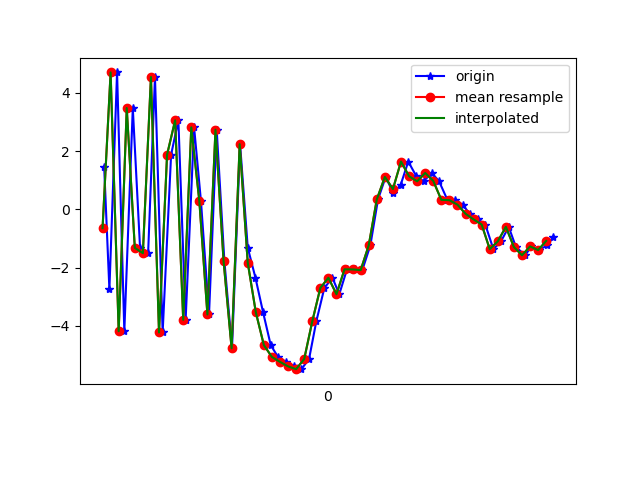

The table this chart was drawn from, first rows:
1617748233184, 443869825763681, 1.4577439, 0.94928074, 8.279557
1617748233197, 443869844994451, -2.747, -0.1584, -7.216
1617748233216, 443869864225221, 4.699, 1.013, 5.068
1617748233234, 443869883455991, -4.18, -0.6096, -0.4602
1617748233255, 443869902686761, 3.476, 0.7868, -3.831
1617748233273, 443869921917531, -1.32, 0.1054, 7.431
1617748233293, 443869941148301, -1.501, -0.0342, -7.852
1617748233310, 443869960379071, 4.542, 1.134, 5.569
1617748233329, 443869979609841, -4.222, -0.4583, 1.82
1617748233350, 443869998840611, 1.878, 0.7455, -6.72
1617748233368, 443870018071381, 3.055, 1.034, 7.841
1617748233386, 443870037302151, -3.788, -0.2879, -2.71
1617748233407, 443870056532921, 2.814, 0.908, -3.924
1617748233424, 443870075763691, 0.2847, 0.3955, 8.11
1617748233444, 443870094994461, -3.604, -0.4073, -5.533
1617748233463, 443870114225231, 2.734, 1.705, -0.9674
1617748233482, 443870133456001, -1.759, 1.244, 7.905
1617748233501, 443870152686771, -4.766, 2.001, -5.127
1617748233521, 443870171917541, 2.238, 4.742, 2.489
1617748233540, 443870191148311, -1.314, 5.58, 10.42
1617748233559, 443870210379081, -2.339, 5.704, 7.747
1617748233578, 443870229609851, -3.528, 7.467, 5.49
1617748233597, 443870248840621, -4.656, 8.548, 5.157
1617748233615, 443870268071391, -5.062, 7.134, 5.761
1617748233635, 443870287302161, -5.232, 4.916, 5.302
1617748233655, 443870306532931, -5.385, 4.177, 2.431
1617748233673, 443870325763701, -5.481, 4.509, -1.221
1617748233692, 443870344994471, -5.135, 3.782, -2.205
1617748233710, 443870364225241, -3.842, 1.689, -0.3255
1617748233730, 443870383456011, -2.694, 0.5196, -0.6446
1617748233750, 443870402686781, -2.346, 0.1555, -1.133
1617748233767, 443870421917551, -2.911, -0.0638, -5.654
1617748233786, 443870441272170, -2.056, -0.3575, -7.956
1617748233806, 443870460502940, -2.06, 0.3722, -9.315
1617748233824, 443870479733710, -2.083, 1.576, -9.862
1617748233844, 443870498964480, -1.234, 2.288, -10.68
1617748233863, 443870518195250, 0.3435, 1.678, -9.058
1617748233882, 443870537426020, 1.114, 0.4204, -7.42
1617748233901, 443870556656790, 0.5611, 0.1535, -6.659
1617748233919, 443870575887560, 0.8355, 0.3474, -6.283
1617748233938, 443870595118330, 1.641, 0.4207, -5.392
1617748233958, 443870614349100, 1.138, 0.3483, -3.483
1617748233976, 443870633579870, 0.9642, 0.3276, -3.149
1617748233996, 443870652810640, 1.25, -0.2456, -2.574
1617748234014, 443870672041410, 0.9762, -0.4248, -0.9336
1617748234035, 443870691272180, 0.3277, -0.7876, -0.7777
1617748234054, 443870710502950, 0.3161, -0.8609, -1.191
1617748234073, 443870729733720, 0.162, -0.5826, -0.8196
1617748234090, 443870748964490, -0.149, 0.2082, -0.1393
1617748234111, 443870768195260, -0.3437, 1.316, -1.226
1617748234129, 443870787426030, -0.5191, 1.242, 0.07275
1617748234149, 443870806656800, -1.363, 0.7101, 1.489
1617748234168, 443870825887570, -1.096, 0.6787, 0.3337
1617748234187, 443870845118340, -0.5984, 0.5341, 0.1847
1617748234205, 443870864349110, -1.292, 0.3051, 2.214
1617748234228, 443870883579880, -1.573, 1.739, 1.24
1617748234243, 443870902810650, -1.27, 3.076, 3.4046173E-4
1617748234262, 443870922041420, -1.396, 3.205, 0.4791
1617748234283, 443870941272190, -1.229, 3.106, 1.617
1617748234298, 443870960502960, -0.9348, 3.219, 1.073
